Labelled photos from "ProjectAkhirMultimedia", an image-classification folder in M-2002/ProjectAkhirMultimedia. The possible labels are: emprit ginger, jahe merah, jahe putih, kencur, kunyit hitam, kunyit kuning, kunyit putih, lengkuas, temulawak.

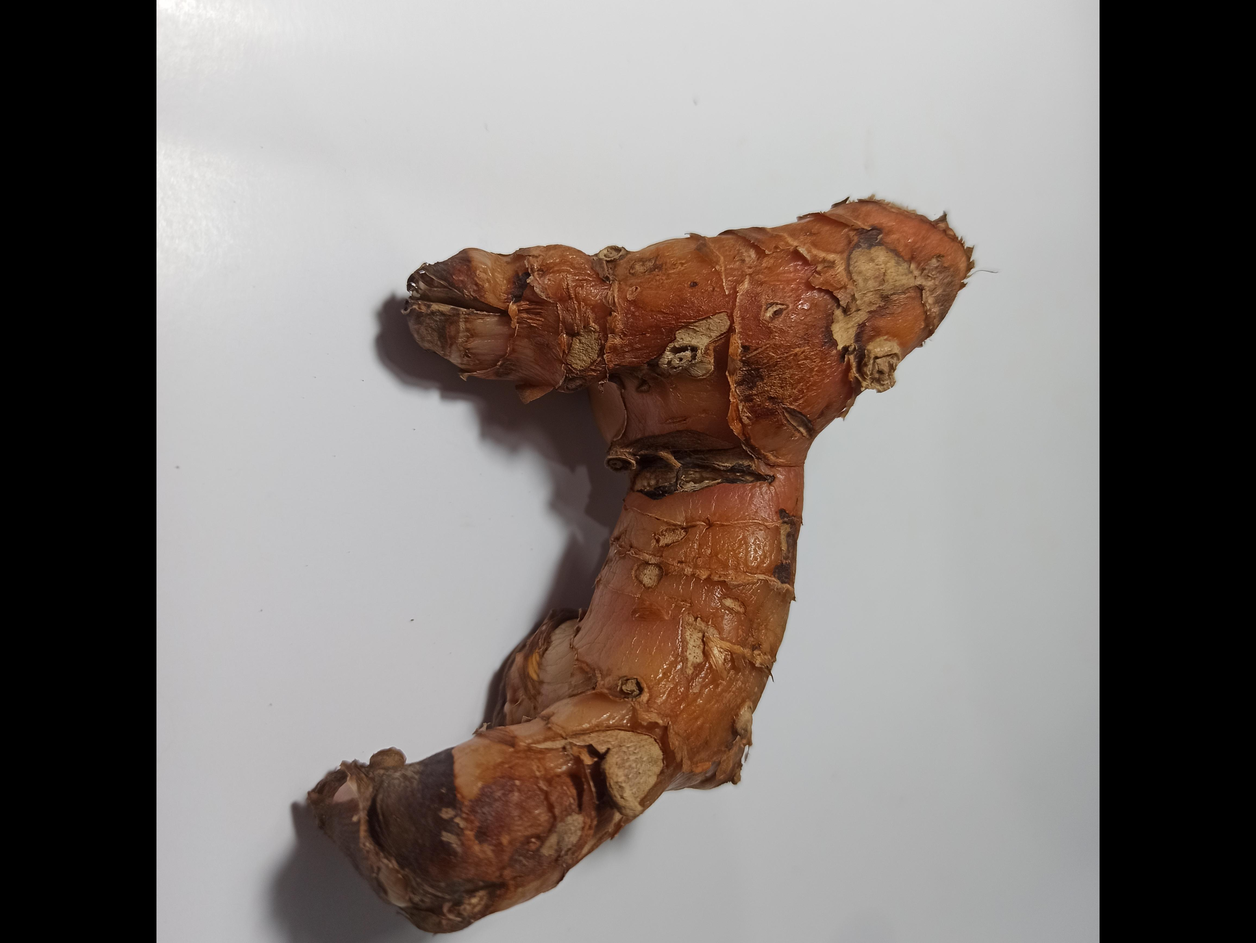
Label: lengkuas

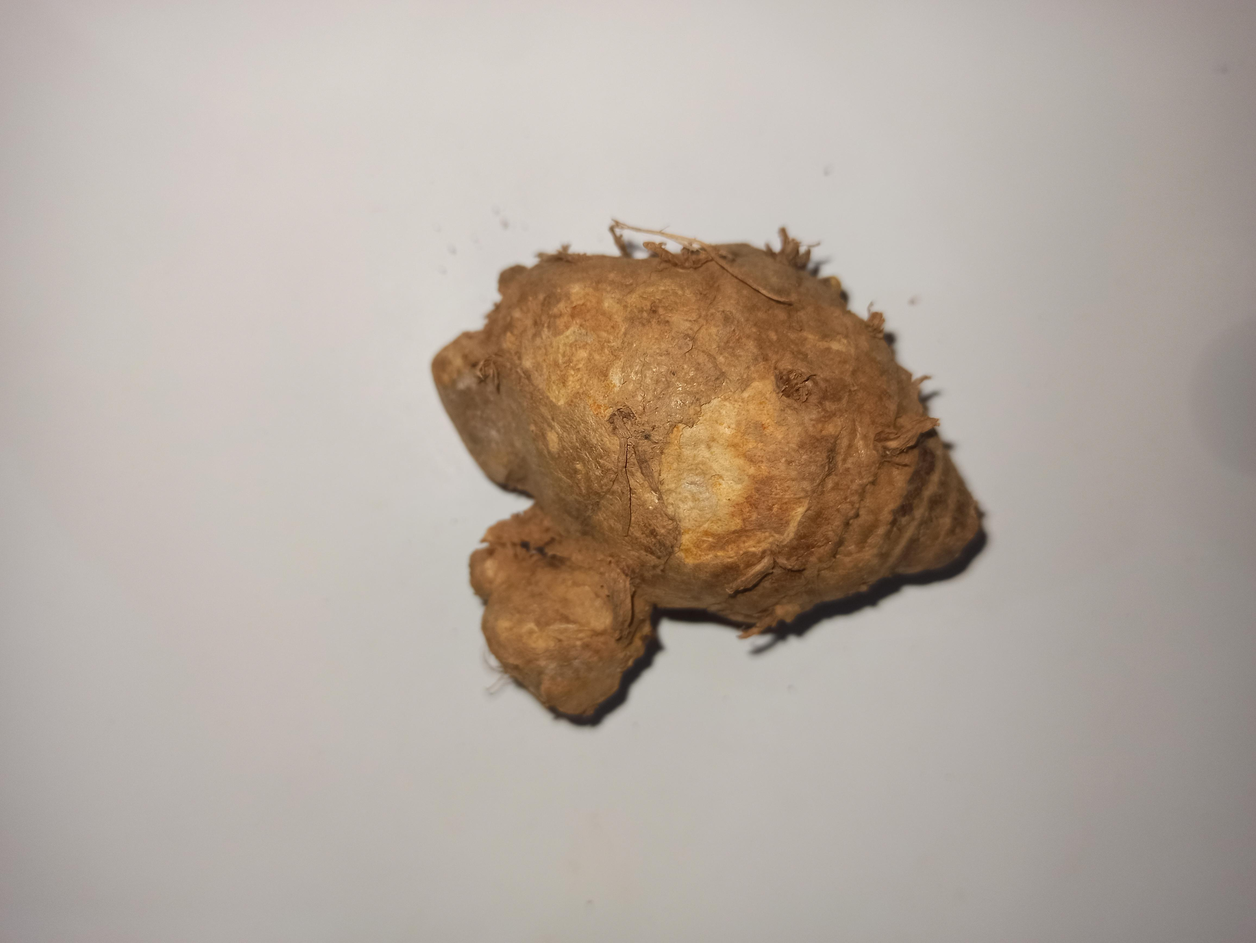
Label: temulawak

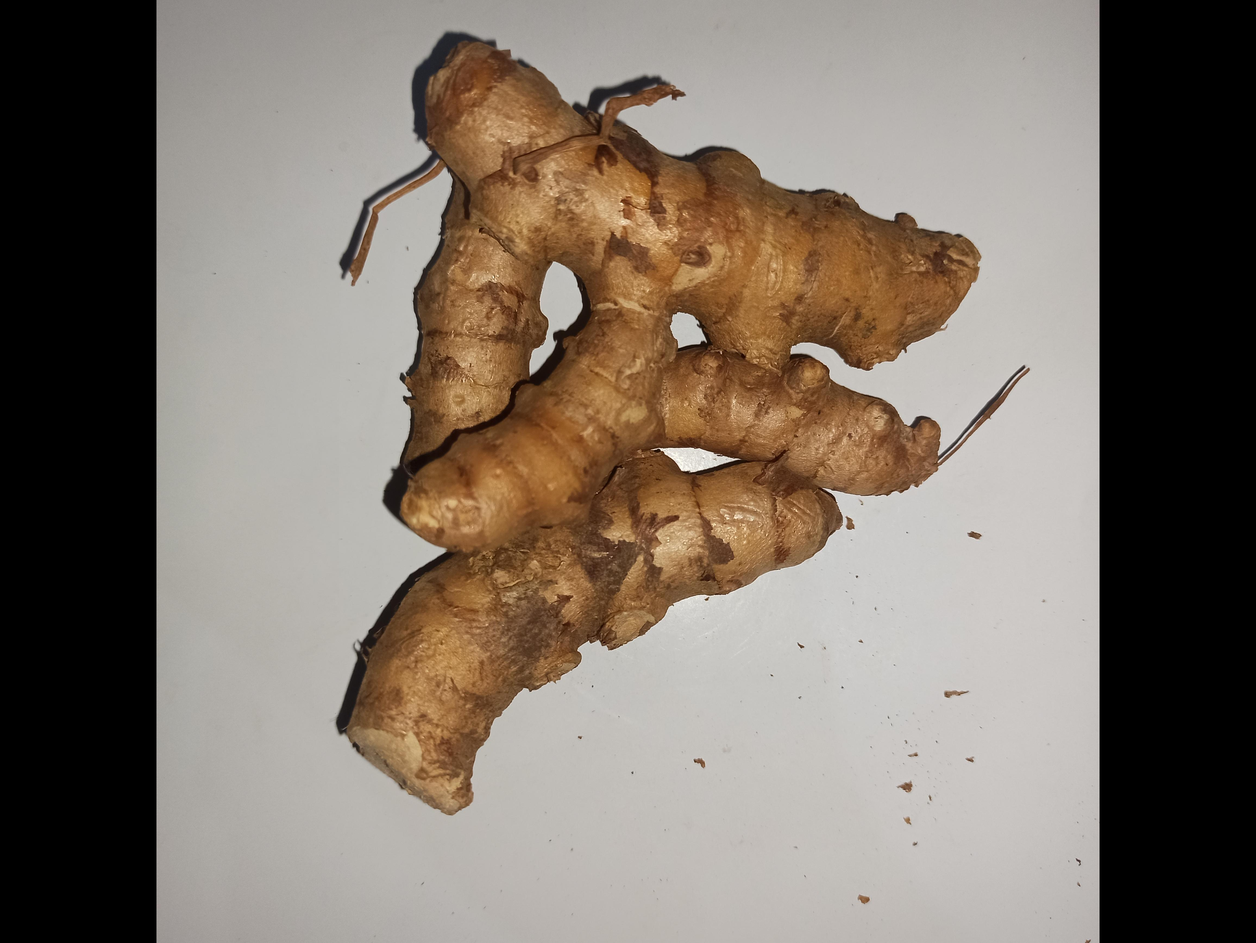
Label: kunyit kuning

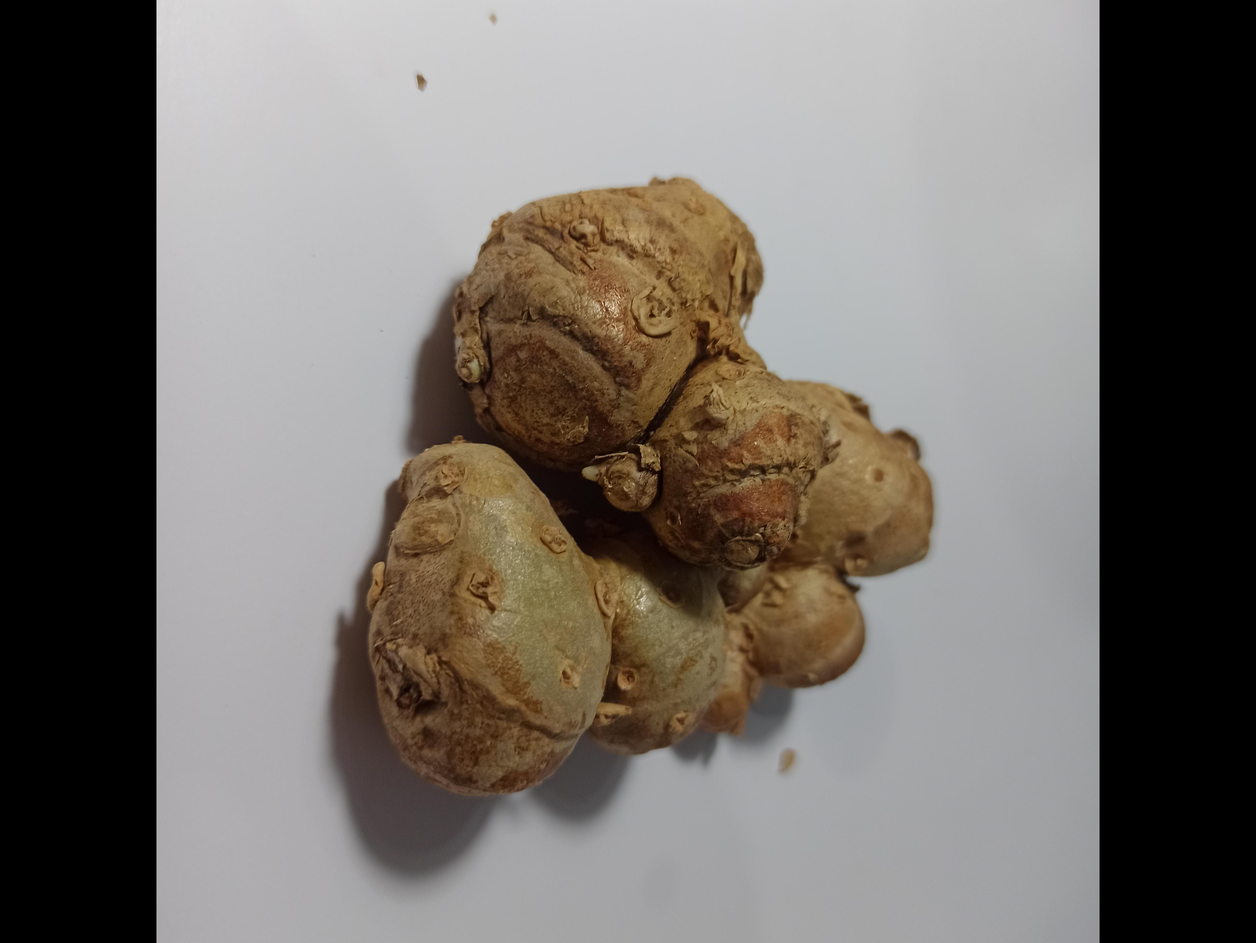
Label: kencur

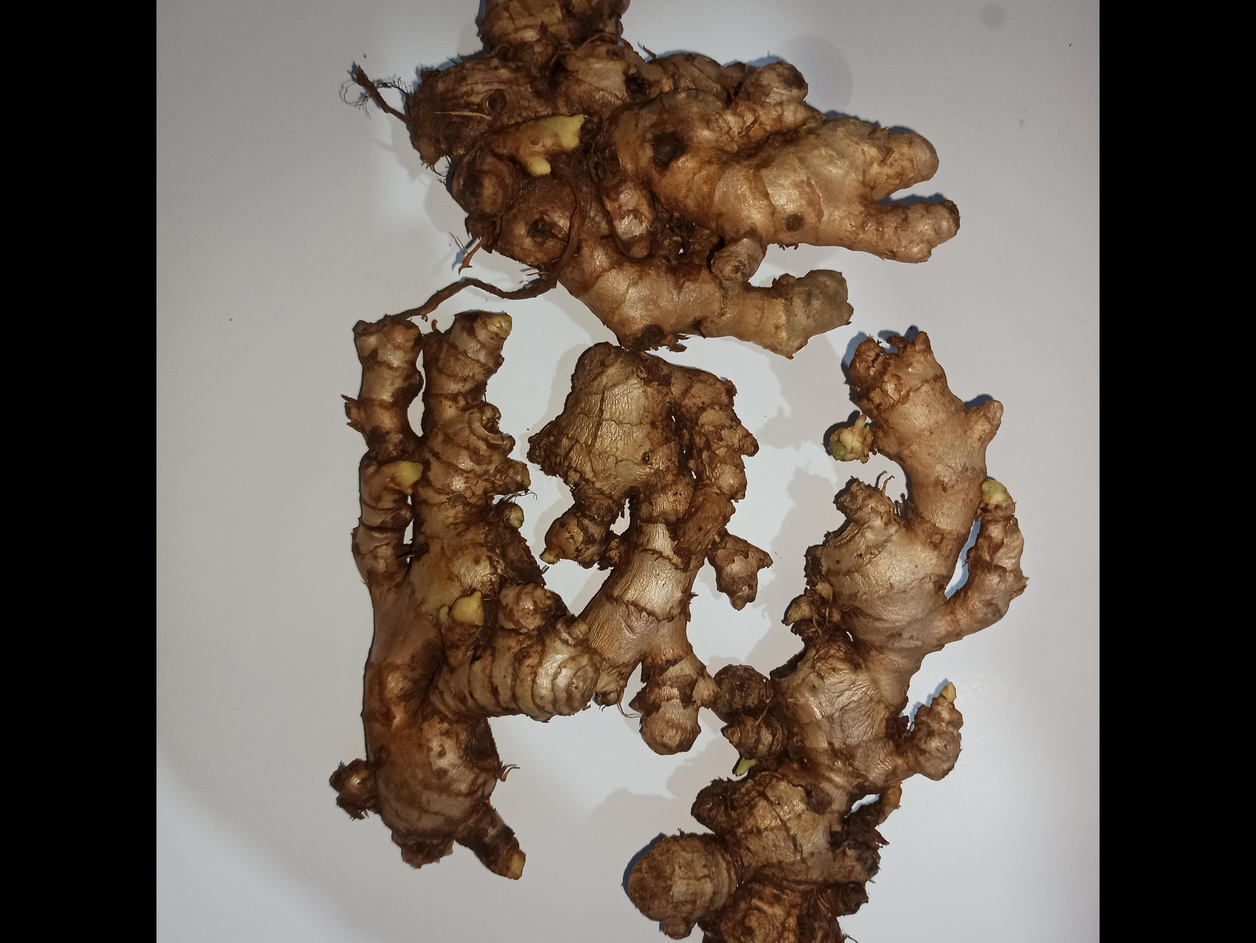
Label: emprit ginger

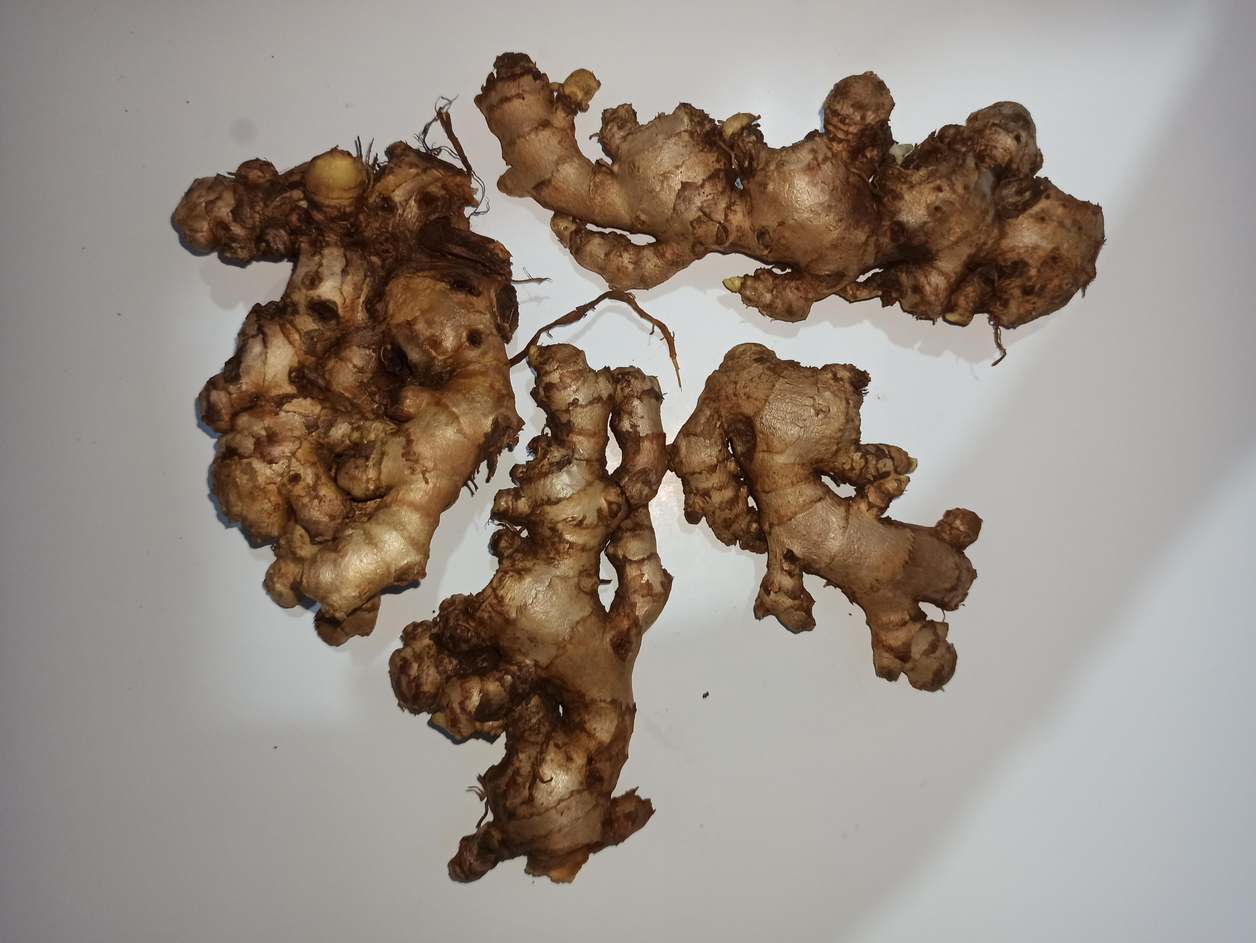
Label: jahe merah
